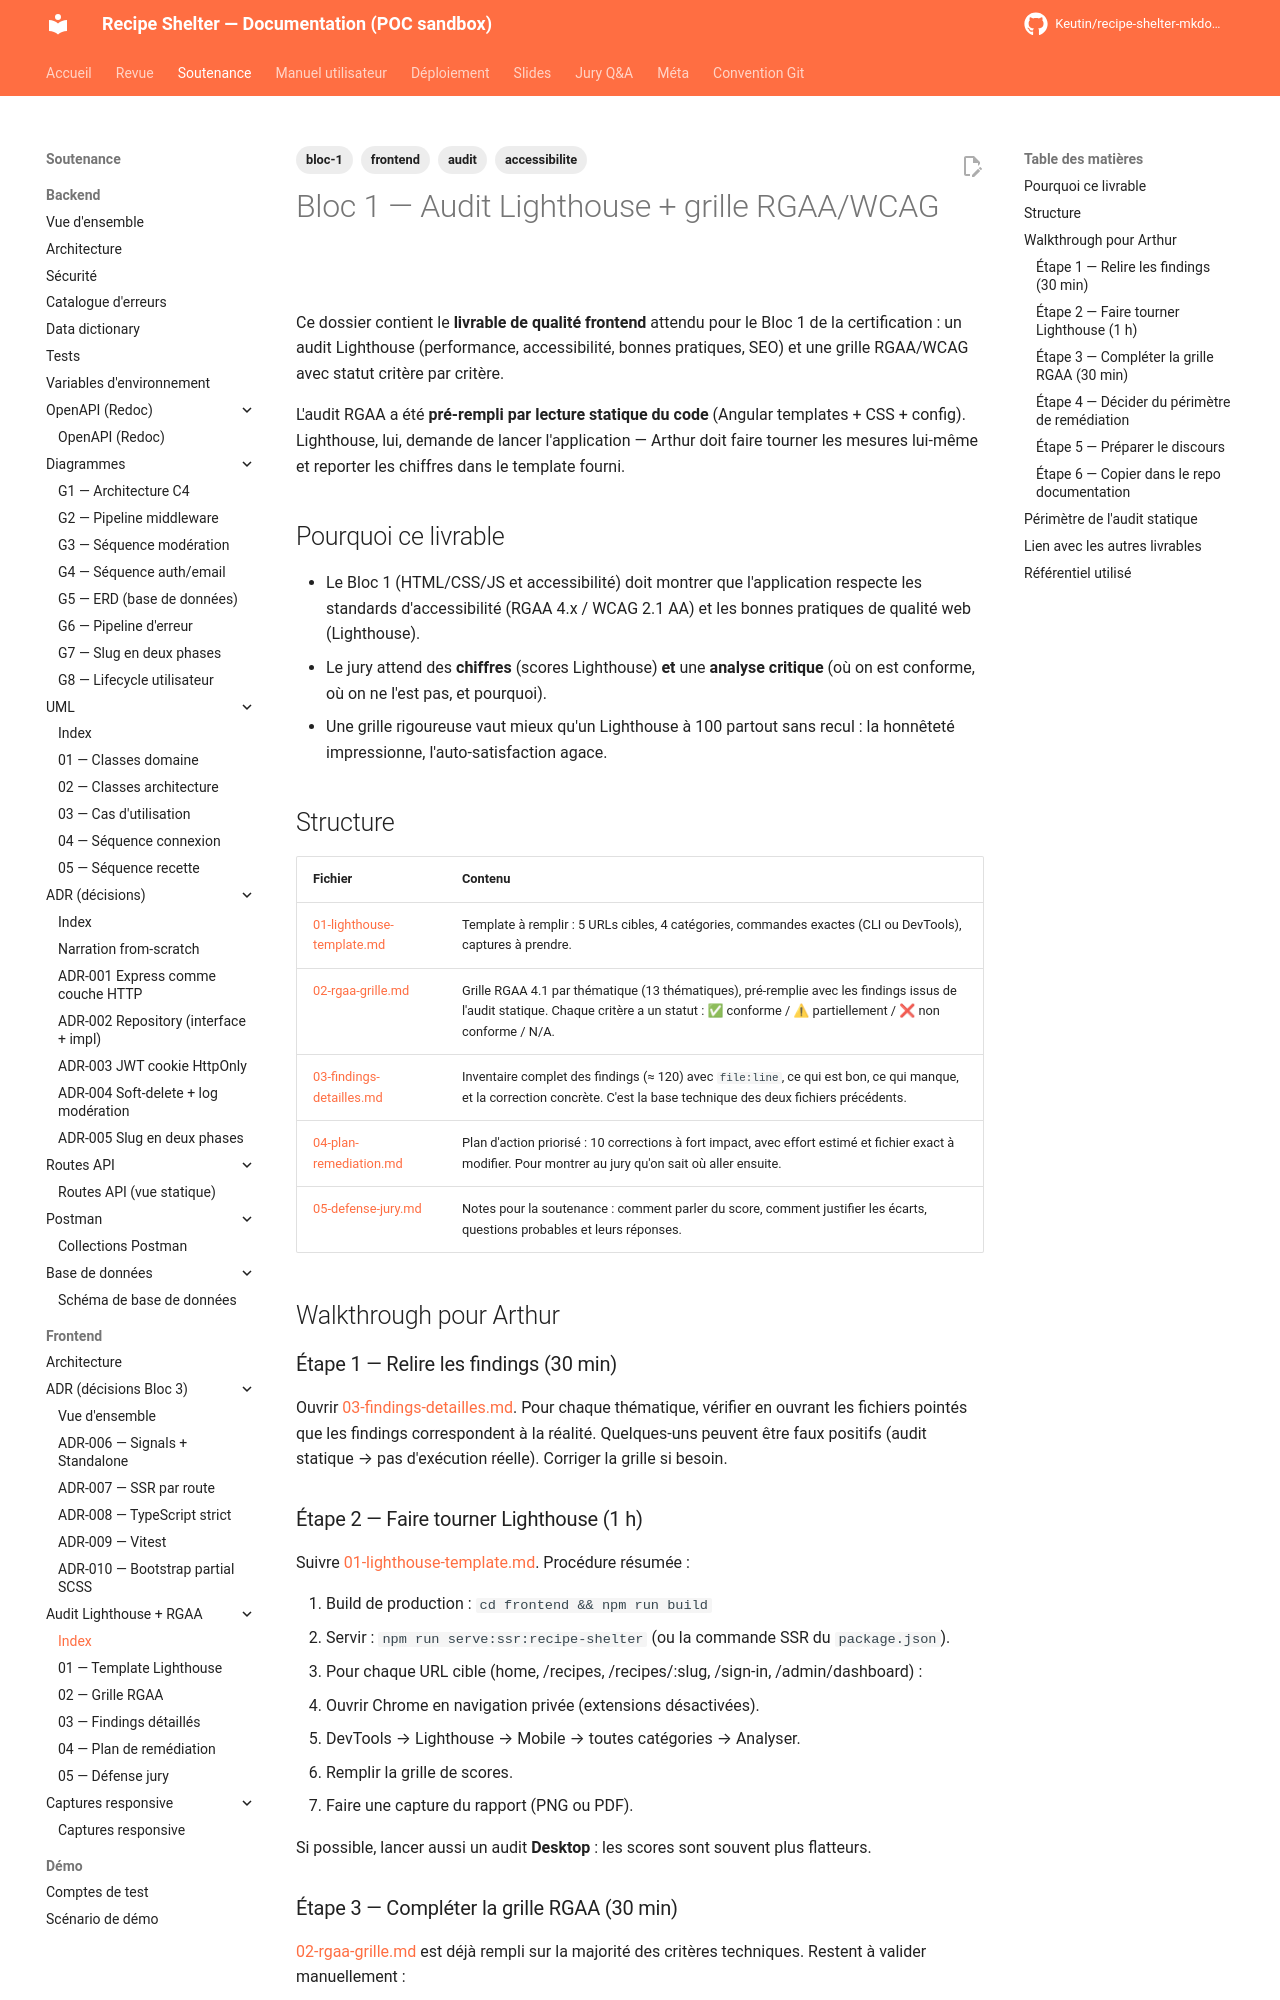

repository: Keutin/recipe-shelter-mkdocs-poc · page: soutenance/frontend/audit/index.html · generator: mkdocs

---
title: Audit Lighthouse + RGAA
description: Audit qualité frontend Bloc 1 — Lighthouse et grille RGAA/WCAG
tags:
  - bloc-1
  - frontend
  - audit
  - accessibilite
---

# Bloc 1 — Audit Lighthouse + grille RGAA/WCAG

Ce dossier contient le **livrable de qualité frontend** attendu pour le Bloc 1 de la certification : un audit Lighthouse (performance, accessibilité, bonnes pratiques, SEO) et une grille RGAA/WCAG avec statut critère par critère.

L'audit RGAA a été **pré-rempli par lecture statique du code** (Angular templates + CSS + config). Lighthouse, lui, demande de lancer l'application — Arthur doit faire tourner les mesures lui-même et reporter les chiffres dans le template fourni.

## Pourquoi ce livrable

- Le Bloc 1 (HTML/CSS/JS et accessibilité) doit montrer que l'application respecte les standards d'accessibilité (RGAA 4.x / WCAG 2.1 AA) et les bonnes pratiques de qualité web (Lighthouse).
- Le jury attend des **chiffres** (scores Lighthouse) **et** une **analyse critique** (où on est conforme, où on ne l'est pas, et pourquoi).
- Une grille rigoureuse vaut mieux qu'un Lighthouse à 100 partout sans recul : la honnêteté impressionne, l'auto-satisfaction agace.

## Structure

| Fichier | Contenu |
| --- | --- |
| [01-lighthouse-template.md](01-lighthouse-template.md) | Template à remplir : 5 URLs cibles, 4 catégories, commandes exactes (CLI ou DevTools), captures à prendre. |
| [02-rgaa-grille.md](02-rgaa-grille.md) | Grille RGAA 4.1 par thématique (13 thématiques), pré-remplie avec les findings issus de l'audit statique. Chaque critère a un statut : ✅ conforme / ⚠ partiellement / ❌ non conforme / N/A. |
| [03-findings-detailles.md](03-findings-detailles.md) | Inventaire complet des findings (≈ 120) avec `file:line`, ce qui est bon, ce qui manque, et la correction concrète. C'est la base technique des deux fichiers précédents. |
| [04-plan-remediation.md](04-plan-remediation.md) | Plan d'action priorisé : 10 corrections à fort impact, avec effort estimé et fichier exact à modifier. Pour montrer au jury qu'on sait où aller ensuite. |
| [05-defense-jury.md](05-defense-jury.md) | Notes pour la soutenance : comment parler du score, comment justifier les écarts, questions probables et leurs réponses. |

## Walkthrough pour Arthur

### Étape 1 — Relire les findings (30 min)

Ouvrir [03-findings-detailles.md](03-findings-detailles.md). Pour chaque thématique, vérifier en ouvrant les fichiers pointés que les findings correspondent à la réalité. Quelques-uns peuvent être faux positifs (audit statique → pas d'exécution réelle). Corriger la grille si besoin.

### Étape 2 — Faire tourner Lighthouse (1 h)

Suivre [01-lighthouse-template.md](01-lighthouse-template.md). Procédure résumée :

1. Build de production : `cd frontend && npm run build`
2. Servir : `npm run serve:ssr:recipe-shelter` (ou la commande SSR du `package.json`).
3. Pour chaque URL cible (home, /recipes, /recipes/:slug, /sign-in, /admin/dashboard) :
   - Ouvrir Chrome en navigation privée (extensions désactivées).
   - DevTools → Lighthouse → Mobile → toutes catégories → Analyser.
   - Remplir la grille de scores.
   - Faire une capture du rapport (PNG ou PDF).

Si possible, lancer aussi un audit **Desktop** : les scores sont souvent plus flatteurs.
